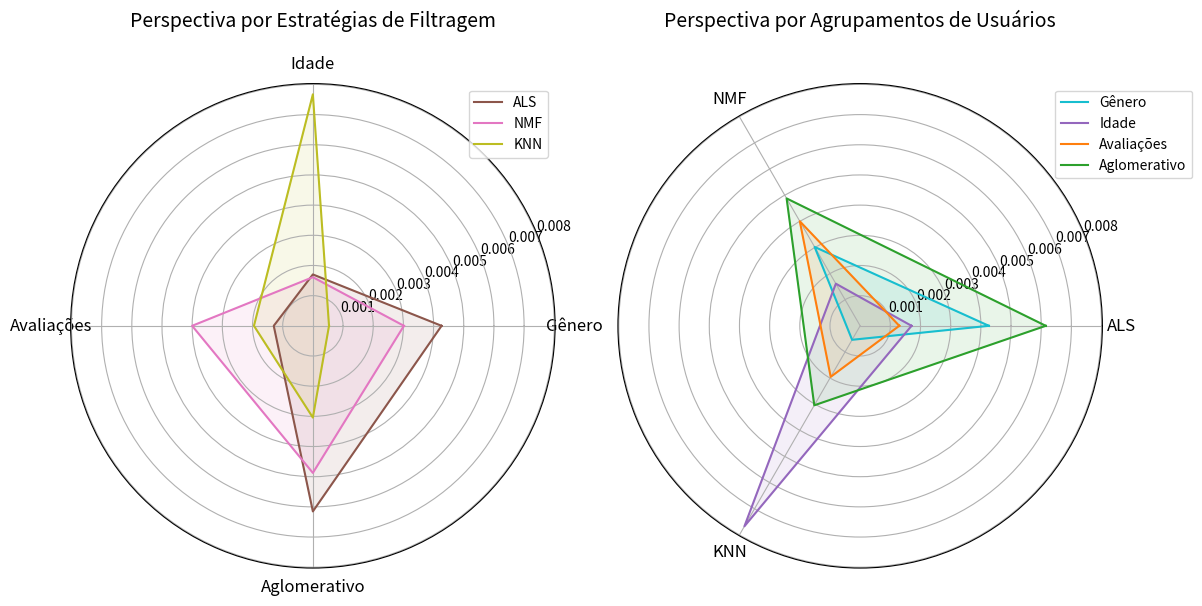

This chart was generated by the following Python code:
import matplotlib.pyplot as plt
import numpy as np
from math import pi

# Dados
categorias = ['Gênero', 'Idade', 'Avaliações', 'Aglomerativo']
estrategias = ['ALS', 'NMF', 'KNN']
dados = [
    [0.00426530, 0.00170270, 0.00129660, 0.00615080],  # ALS
    [0.00301780, 0.00161200, 0.00400160, 0.00487470],  # NMF
    [0.00053500, 0.00767110, 0.00195270, 0.00304140]   # KNN
]

# Cores personalizadas para o subplot 1
colors_sub1 = ['#8c564b', '#e377c2', '#bcbd22', '#7f7f7f']  # Cores diferentes das do subplot 2

# Cores personalizadas para o subplot 2
colors_sub2 = ['#17becf', '#9467bd', '#ff7f0e', '#2ca02c']

# Número de variáveis
num_vars = len(categorias)

# Ângulos
angles = np.linspace(0, 2 * np.pi, num_vars, endpoint=False).tolist()
angles += angles[:1]

fig, axs = plt.subplots(1, 2, figsize=(12, 6), subplot_kw=dict(polar=True))

# Primeiro gráfico de radar
for i, estrategia in enumerate(dados):
    axs[0].plot(angles, estrategia + estrategia[:1], label=estrategias[i], color=colors_sub1[i])
    axs[0].fill(angles, estrategia + estrategia[:1], color=colors_sub1[i], alpha=0.1)
axs[0].set_xticks(angles[:-1])
axs[0].set_xticklabels(categorias, fontsize=12)  # Aumentando o tamanho da fonte das categorias
axs[0].set_title('Perspectiva por Estratégias de Filtragem', y=1.1, fontsize=14)
axs[0].legend(fontsize=10)  # Aumentando o tamanho da fonte da legenda

# Segundo gráfico de radar - Inversão de perspectiva
# Preparando dados para o segundo gráfico
dados_invertidos = np.array(dados).T  # Transpõe a matriz de dados
dados_invertidos = np.concatenate((dados_invertidos, dados_invertidos[:, 0:1]), axis=1)  # Fecha o círculo

angles_invertidos = np.linspace(0, 2 * np.pi, len(estrategias), endpoint=False).tolist()
angles_invertidos += angles_invertidos[:1]

for i, grupo in enumerate(categorias):
    axs[1].plot(angles_invertidos, dados_invertidos[i], label=grupo, color=colors_sub2[i])
    axs[1].fill(angles_invertidos, dados_invertidos[i], color=colors_sub2[i], alpha=0.1)

axs[1].set_xticks(angles_invertidos[:-1])
axs[1].set_xticklabels(estrategias, fontsize=12)  # Aumentando o tamanho da fonte das estratégias
axs[1].set_title('Perspectiva por Agrupamentos de Usuários', y=1.1, fontsize=14)
axs[1].legend(loc='upper right', bbox_to_anchor=(1.2, 1), fontsize=10)  # Aumentando o tamanho da fonte da legenda

plt.tight_layout()
plt.show()
